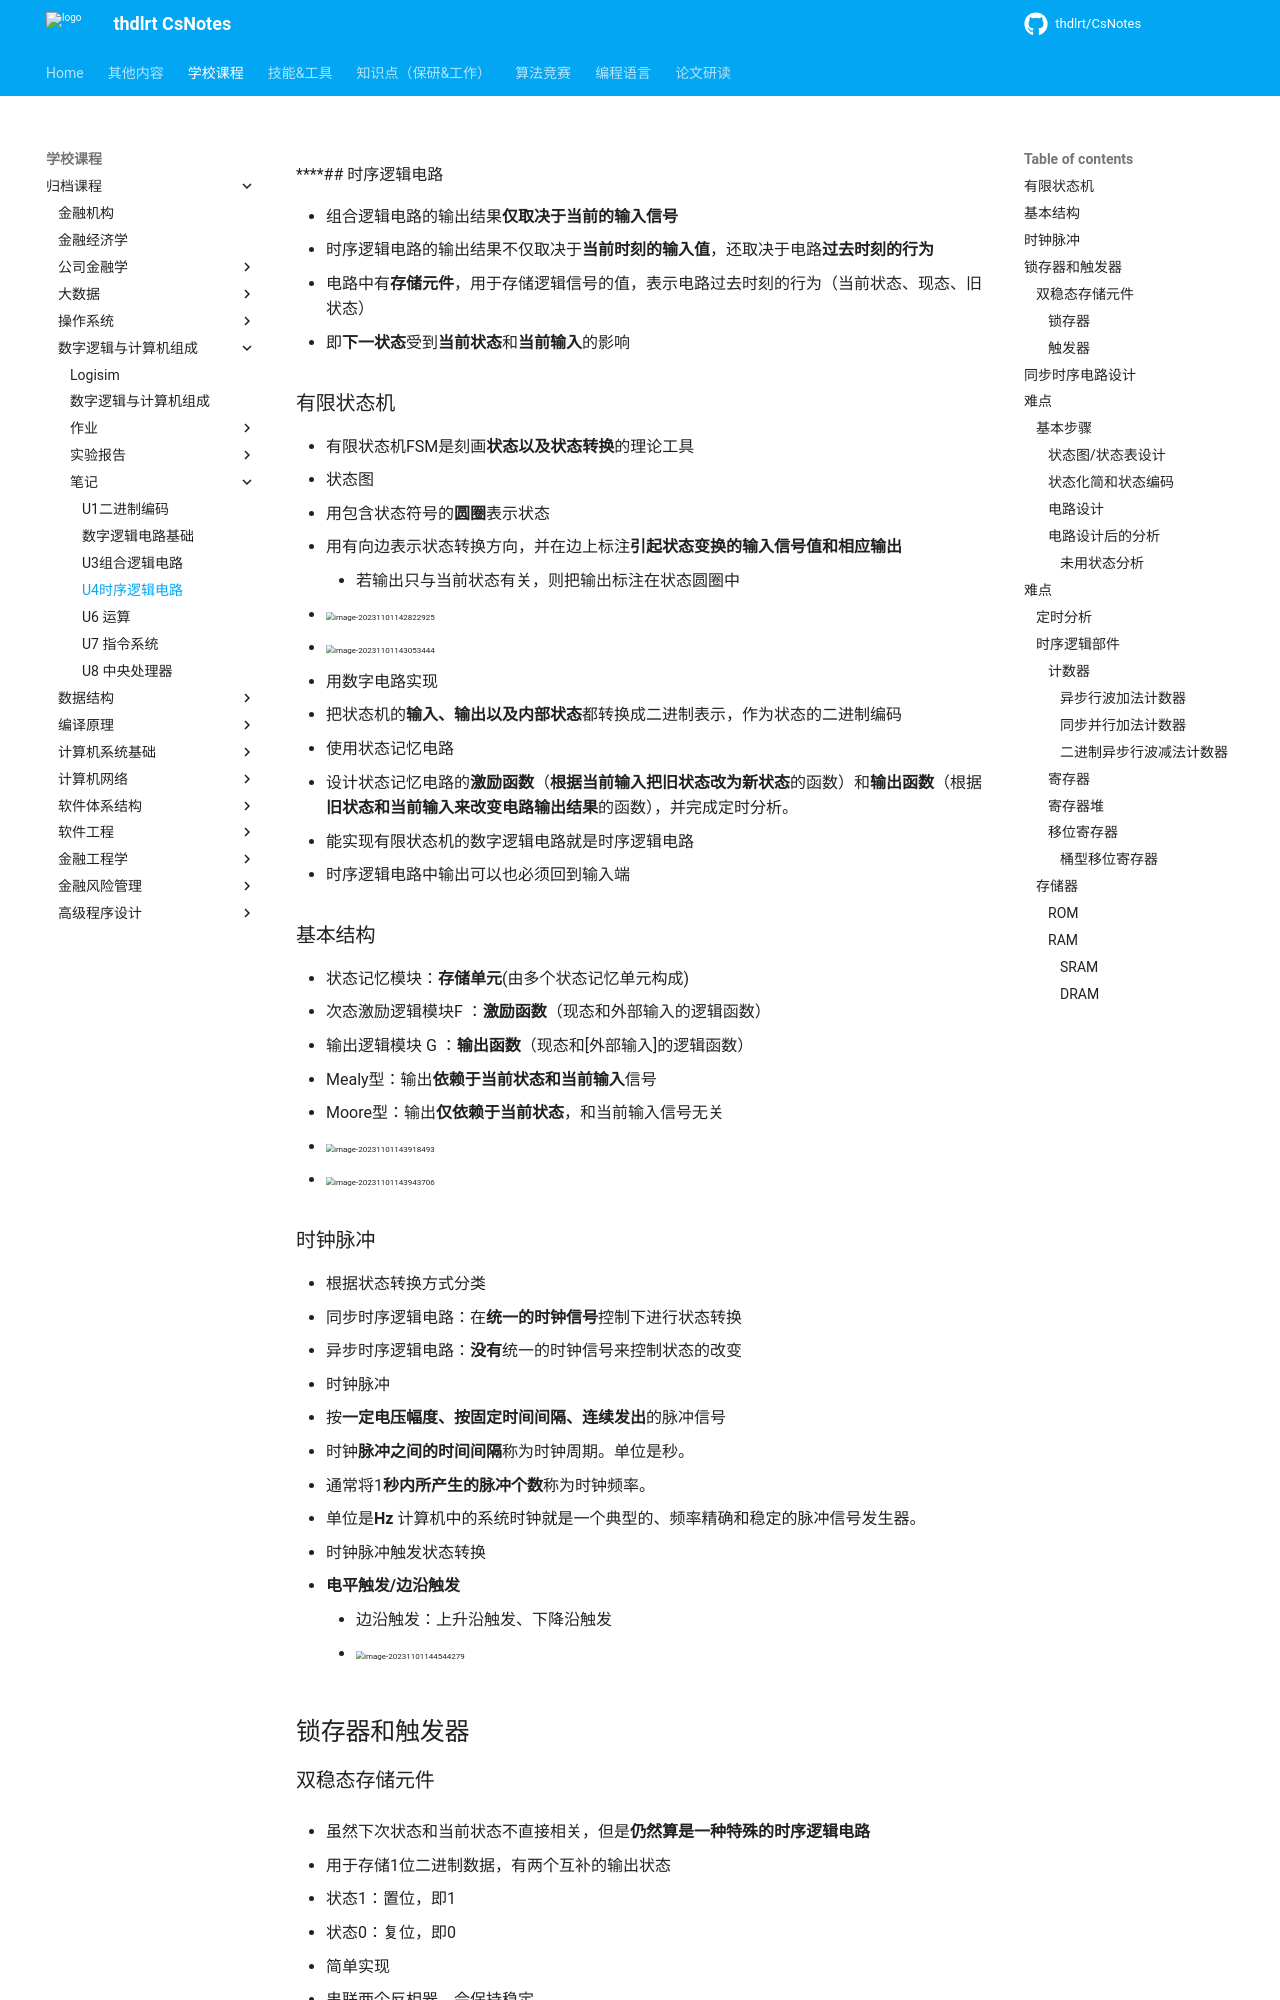

repository: thdlrt/CsNotes · page: 学校课程/归档课程/数字逻辑与计算机组成/笔记/U4时序逻辑电路/index.html · generator: mkdocs

****## 时序逻辑电路

- 组合逻辑电路的输出结果**仅取决于当前的输入信号**
- 时序逻辑电路的输出结果不仅取决于**当前时刻的输入值**，还取决于电路**过去时刻的行为**
  - 电路中有**存储元件**，用于存储逻辑信号的值，表示电路过去时刻的行为（当前状态、现态、旧状态）
  - 即**下一状态**受到**当前状态**和**当前输入**的影响

### 有限状态机

- 有限状态机FSM是刻画**状态以及状态转换**的理论工具
- 状态图
  - 用包含状态符号的**圆圈**表示状态
  - 用有向边表示状态转换方向，并在边上标注**引起状态变换的输入信号值和相应输出**
    - 若输出只与当前状态有关，则把输出标注在状态圆圈中

  - <img src="https://thdlrt.oss-cn-beijing.aliyuncs.com/image-20231101142822925.png" alt="image-20231101142822925" style="zoom: 50%;" />
  - <img src="https://thdlrt.oss-cn-beijing.aliyuncs.com/image-20231101143053444.png" alt="image-20231101143053444" style="zoom: 50%;" />

- 用数字电路实现
  - 把状态机的**输入、输出以及内部状态**都转换成二进制表示，作为状态的二进制编码
  - 使用状态记忆电路
  - 设计状态记忆电路的**激励函数**（**根据当前输入把旧状态改为新状态**的函数）和**输出函数**（根据**旧状态和当前输入来改变电路输出结果**的函数），并完成定时分析。

- 能实现有限状态机的数字逻辑电路就是时序逻辑电路
- 时序逻辑电路中输出可以也必须回到输入端

### 基本结构

- 状态记忆模块：**存储单元**(由多个状态记忆单元构成)
- 次态激励逻辑模块F ：**激励函数**（现态和外部输入的逻辑函数）
- 输出逻辑模块 G ：**输出函数**（现态和\[外部输入]的逻辑函数） 
  - Mealy型：输出**依赖于当前状态和当前输入**信号 
  - Moore型：输出**仅依赖于当前状态**，和当前输入信号无关
- <img src="https://thdlrt.oss-cn-beijing.aliyuncs.com/image-20231101143918493.png" alt="image-20231101143918493" style="zoom:50%;" />
- <img src="https://thdlrt.oss-cn-beijing.aliyuncs.com/image-20231101143943706.png" alt="image-20231101143943706" style="zoom:50%;" />

### 时钟脉冲

- 根据状态转换方式分类
  - 同步时序逻辑电路：在**统一的时钟信号**控制下进行状态转换
  - 异步时序逻辑电路：**没有**统一的时钟信号来控制状态的改变

- 时钟脉冲
  - 按**一定电压幅度、按固定时间间隔、连续发出**的脉冲信号
  - 时钟**脉冲之间的时间间隔**称为时钟周期。单位是秒。
  -  通常将1**秒内所产生的脉冲个数**称为时钟频率。
  - 单位是**Hz** 计算机中的系统时钟就是一个典型的、频率精确和稳定的脉冲信号发生器。

- 时钟脉冲触发状态转换
  - **电平触发/边沿触发**
    - 边沿触发：上升沿触发、下降沿触发
    - <img src="https://thdlrt.oss-cn-beijing.aliyuncs.com/image-20231101144544279.png" alt="image-20231101144544279" style="zoom:50%;" />


## 锁存器和触发器

### 双稳态存储元件

- 虽然下次状态和当前状态不直接相关，但是**仍然算是一种特殊的时序逻辑电路**

- 用于存储1位二进制数据，有两个互补的输出状态
  - 状态1：置位，即1
  - 状态0：复位，即0
- 简单实现
  - 串联两个反相器，会保持稳定
    -  <img src="https://thdlrt.oss-cn-beijing.aliyuncs.com/image-20231101145058217.png" alt="image-20231101145058217" style="zoom:33%;" />

  - 交叉耦合：
    - <img src="https://thdlrt.oss-cn-beijing.aliyuncs.com/image-20231101150522844.png" alt="image-20231101150522844" style="zoom:50%;" />
    - Q为高点平时为置位状态；Q为低电平时为复位状态

  - 用两个反相器串联构建的双稳态元件**无法改变电路**状态

- 用1个或多个输入信号能**驱动双稳态元件进入稳定状态**，这些输入信号称为**激励信号**或激励输入。通常根据**不同的激励输入信号**来命名存储元件，如SR、JK、D、T 等不同的激励输入信号
